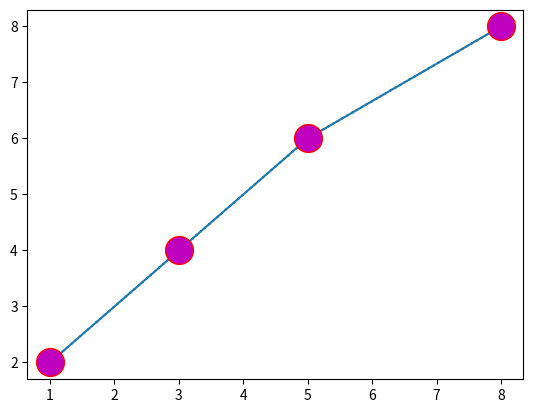

Source code (Python):
import matplotlib

print(matplotlib.__version__)

#çizim yapma
"""
plot() fonksiyonu, bir diyagramda noktalar (işaretçiler) çizmek için kullanılır.

Varsayılan olarak, plot() fonksiyonu noktadan noktaya bir çizgi çizer.

Fonksiyon, diyagramdaki noktaları belirtmek için parametreler alır.

Parametre 1, x ekseni üzerindeki noktaları içeren bir dizidir.

Parametre 2, y ekseni üzerindeki noktaları içeren bir dizidir.

(1, 3) ile (8, 10) arasında bir çizgi çizmemiz gerekirse, çizim fonksiyonuna [1, 8] ve [3, 10] olmak üzere iki dizi geçirmemiz gerekir.
"""

# #kısaltmaları yaptık as dan sonraki kısaltma oluyor 
# import matplotlib.pyplot as plt
# import numpy as np

# #x ve y eksenindeki noktaları belirledik
# xpoint=np.array([1,8])
# ypoint=np.array([3,10])

# #çizgi çizmek için plot() fonksiyonunu çağırıyoruz
# plt.plot(xpoint,ypoint)
# plt.show()


# #kısaltmaları yaptık as dan sonraki kısaltma oluyor 
# import matplotlib.pyplot as plt
# import numpy as np

# #x ve y eksenindeki noktaları belirledik
# xpoint=np.array([1,8])
# ypoint=np.array([3,10])

# #çizgi çizmek için plot() fonksiyonunu çağırıyoruz
# #çizgisiz grafik oluşturmak için ise 'o'
# plt.plot(xpoint,ypoint,'o')
# plt.show()


# import matplotlib.pyplot as plt
# import numpy as np

# #x ve y eksenindeki noktaları belirledik xde 4 point varsa y de de 4 tane olmalıdır
# xpoint=np.array([1,3,5,8])
# ypoint=np.array([2,3,4,7])

# plt.plot(ypoint,xpoint)
# plt.show()
# #eğer noktalardan birini belirtmezsek xveya y yi belirli düzen halinde sayılar veririr,0.0,0.5,1.0 gibi gider

#Her noktayı belirli bir işaretçiyle vurgulamak için anahtar kelime bağımsız değişken "marker" kullanabilirsiniz:

# #Her noktayı bir daire ile işaretleyin:
# import matplotlib.pyplot as plt
# import numpy as np

# xpoint=np.array([1,3,5,8])
# ypoint=np.array([2,4,6,8])

# #marker ile her koordinataı işaretledik
# #"*" ile her koordinata * işareti kullanıldı
# #"o"ile ise içi dolu o harfi kullanıldı
# plt.plot(xpoint,ypoint,marker="D")
# plt.show()


"""
TÜM KULLANILABİLİR İŞARETLER
'o'	Circle	
'*'	Star	
'.'	Point	
','	Pixel	
'x'	X	
'X'	X (filled)	
'+'	Plus	
'P'	Plus (filled)	
's'	Square	
'D'	Diamond	
'd'	Diamond (thin)	
'p'	Pentagon	
'H'	Hexagon	
'h'	Hexagon	
'v'	Triangle Down	
'^'	Triangle Up	
'<'	Triangle Left	
'>'	Triangle Right	
'1'	Tri Down	
'2'	Tri Up	
'3'	Tri Left	
'4'	Tri Right	
'|'	Vline	
'_'	Hline

"""



#satır referansları
"""
'-' Kesintisiz çizgi	
':' Noktalı çizgi	
'--' Kesikli çizgi	
'-'	Kesikli/noktalı çizgi
"""


import matplotlib.pyplot as plt
import numpy as np

xpoint=np.array([1,3,5,8])
ypoint=np.array([2,4,6,8])

#: ile grafik çizgisini kesikli hale getirdik ve yanına harf koyarak rengini belirleyebilriirz
plt.plot(xpoint,ypoint,"o:g")
plt.show()


"""
'r'	Red	
'g'	Green	
'b'	Blue	
'c'	Cyan	
'm'	Magenta	
'y'	Yellow	
'k'	Black	
'w'	White
"""


import matplotlib.pyplot as plt
import numpy as np

xpoint=np.array([1,3,5,8])
ypoint=np.array([2,4,6,8])

#işaretçiyi 20 boyutuna çıkardık ms ile.mec ile ise işaretçinin dışının rengini belirledik r diyerek kırmızı yaptık
#mfc ile işaretçi rengini değiştirdik
#eğer işaretçi rek renk olsun istiyorsak hem mec hemde mfc yi aynı renk yapabilirisin
plt.plot(xpoint,ypoint,marker="o",ms=20,mec="r",mfc="m")
plt.show()


#color paletinden bulduğumuz renkleri de kullanabiliriz
#plt.plot(ypoints, marker = 'o', ms = 20, mec = '#4CAF50', mfc = '#4CAF50')

#renk yerine 140 tane destekelenen renkleri de yazabiliriz ing olacak
#plt.plot(ypoints, marker = 'o', ms = 20, mec = 'hotpink', mfc = 'hotpink')